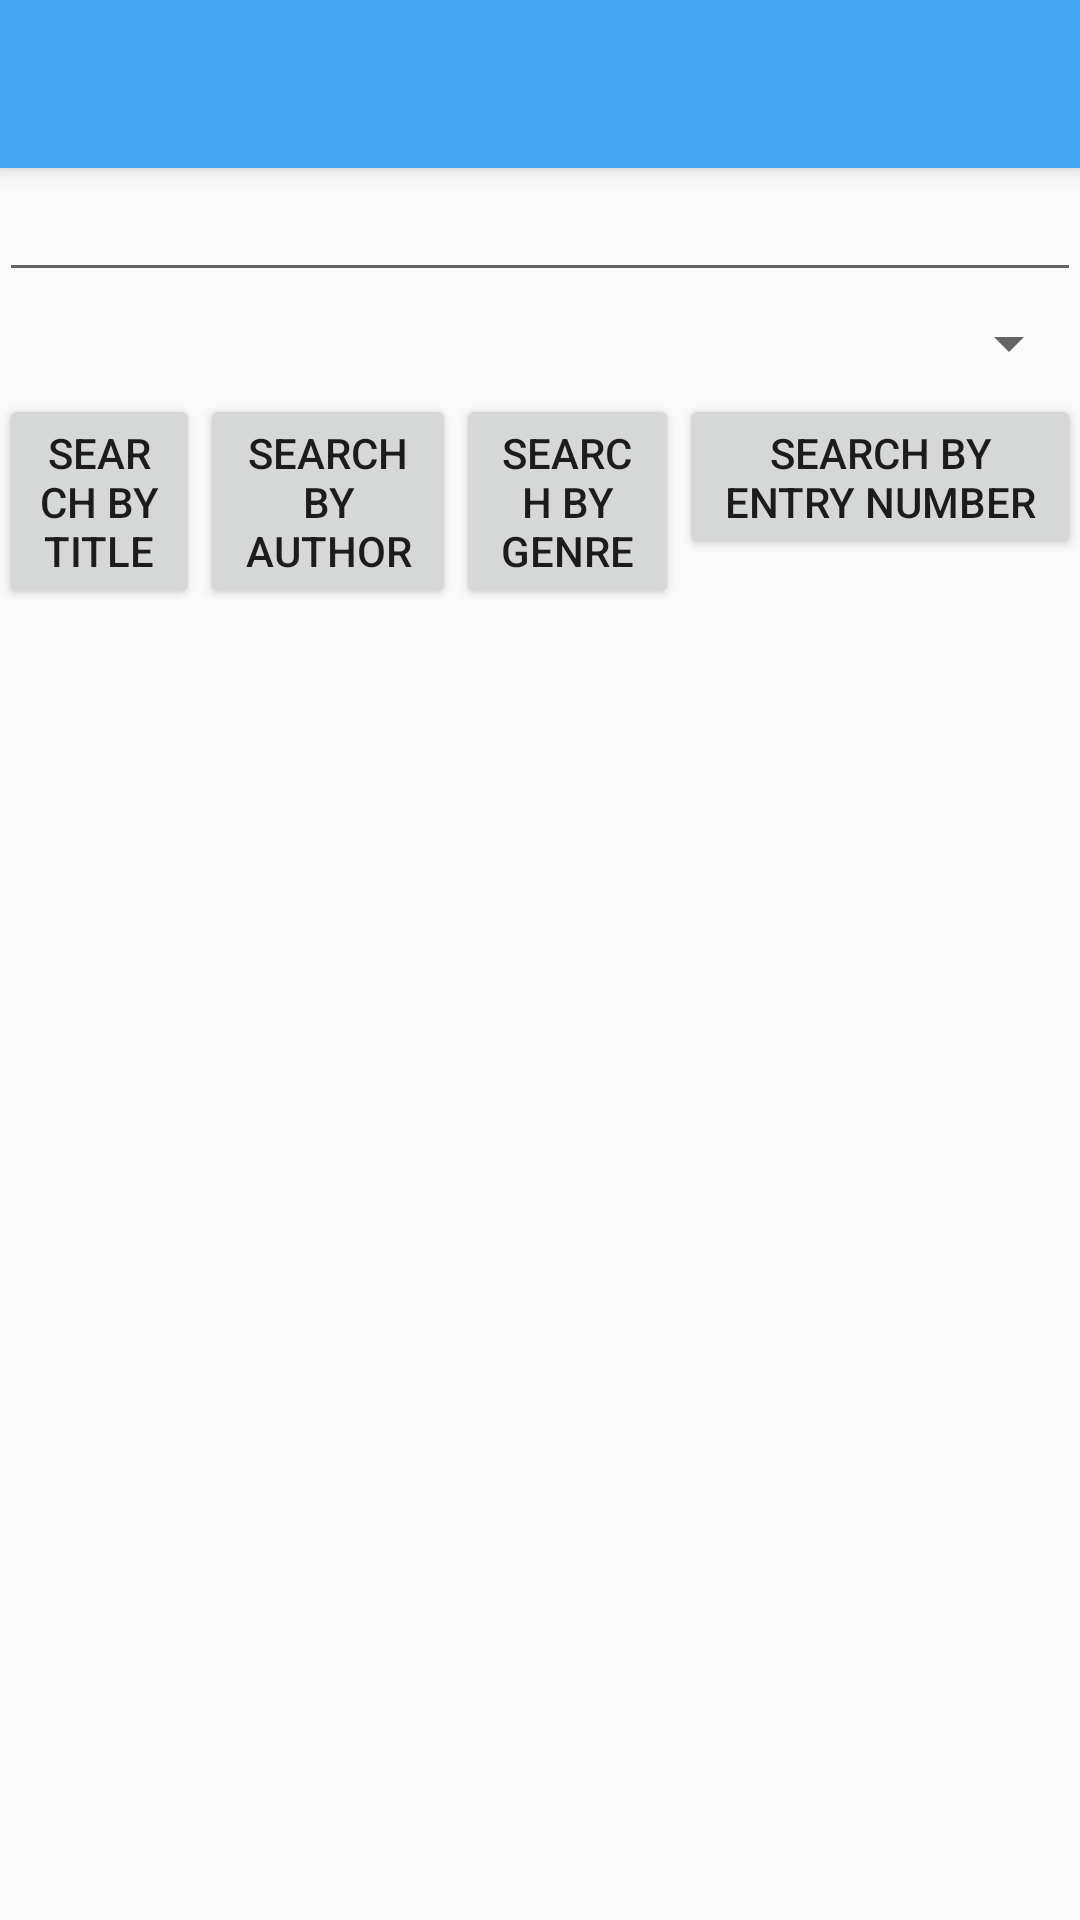

Produce the Android XML layout that renders to this screen, including the resource entries it uses.
<!-- AndroidManifest.xml: application theme AppTheme -->
<!-- res/layout/activity_search.xml -->
<?xml version="1.0" encoding="utf-8"?>
<LinearLayout xmlns:android="http://schemas.android.com/apk/res/android"
    xmlns:tools="http://schemas.android.com/tools"
    android:id="@+id/activity_search"
    android:layout_width="match_parent"
    android:layout_height="match_parent"
    android:orientation="vertical"
    tools:context=".activity.SearchActivity">
    <include
        android:id="@+id/tool_bar"
        layout="@layout/tool_bar"></include>
    <LinearLayout
        android:layout_width="match_parent"
        android:layout_height="match_parent"
        android:orientation="vertical"
        android:paddingBottom="@dimen/activity_vertical_margin"
        android:paddingLeft="@dimen/activity_horizontal_margin"
        android:paddingRight="@dimen/activity_horizontal_margin"
        android:paddingTop="@dimen/activity_vertical_margin">

        <LinearLayout
            android:layout_width="match_parent"
            android:layout_height="wrap_content"
            android:orientation="vertical">

            <EditText
                android:id="@+id/et_search"
                android:layout_width="match_parent"
                android:layout_height="wrap_content"
                android:layout_weight="1"
                android:ems="10"

                android:inputType="textPersonName|textCapSentences" />

            <Spinner
                android:id="@+id/spinner_cdd"
                android:layout_width="match_parent"
                android:layout_height="wrap_content"
                android:layout_marginTop="5dp"
                android:layout_marginBottom="5dp"
                android:layout_weight="1"
                />

            <LinearLayout
                android:layout_width="match_parent"
                android:layout_height="wrap_content">

                <Button
                    android:id="@+id/btn_search_title"
                    android:layout_width="wrap_content"
                    android:layout_height="wrap_content"
                    android:layout_weight="1"
                    android:text="@string/search_by_title" />

                <Button
                    android:id="@+id/btn_search_author"
                    android:layout_width="wrap_content"
                    android:layout_height="wrap_content"
                    android:layout_weight="1"
                    android:text="@string/search_by_author" />

                <Button
                    android:id="@+id/btn_search_genre"
                    android:layout_width="wrap_content"
                    android:layout_height="wrap_content"
                    android:layout_weight="1"
                    android:text="@string/search_by_genre" />

                <Button
                    android:id="@+id/btn_search_entry"
                    android:layout_width="wrap_content"
                    android:layout_height="wrap_content"
                    android:layout_weight="1"
                    android:text="@string/search_by_entry_number" />

            </LinearLayout>
        </LinearLayout>

        <android.support.v7.widget.RecyclerView
            android:id="@+id/search_recyclerview"
            android:layout_width="match_parent"
            android:layout_height="match_parent"
            android:layout_weight="1" />

    </LinearLayout>

    <include
        android:id="@+id/tool_bar"
        layout="@layout/tool_bar"
        ></include>

</LinearLayout>
<!-- res/layout/tool_bar.xml (included above) -->
<?xml version="1.0" encoding="utf-8"?>
<android.support.v7.widget.Toolbar
    xmlns:android="http://schemas.android.com/apk/res/android"
    xmlns:app="http://schemas.android.com/apk/res-auto"
    android:id="@+id/tool_bar"
    android:layout_width="match_parent"
    android:layout_height="wrap_content"
    android:background="@color/colorPrimary"
    android:theme="@style/ThemeOverlay.AppCompat.Light"
    app:contentInsetLeft="0dp"
    app:contentInsetStart="0dp"
    android:elevation="4dp">
</android.support.v7.widget.Toolbar>
<!-- resources referenced by this layout -->
<resources>
  <color name="colorPrimary">#42a5f5</color>
  <string name="search_by_author">Search by author</string>
  <string name="search_by_entry_number">Search by entry number</string>
  <string name="search_by_genre">Search by genre</string>
  <string name="search_by_title">Search by title</string>
  <style name="AppTheme" parent="Theme.AppCompat.Light.NoActionBar">
      
      <item name="colorPrimary">@color/colorPrimary</item>
      <item name="colorPrimaryDark">@color/colorPrimaryDark</item>
      <item name="colorAccent">@color/colorAccent</item>
  </style>
  <color name="colorPrimaryDark">#1e88e5</color>
  <color name="colorAccent">#d50000</color>
</resources>
